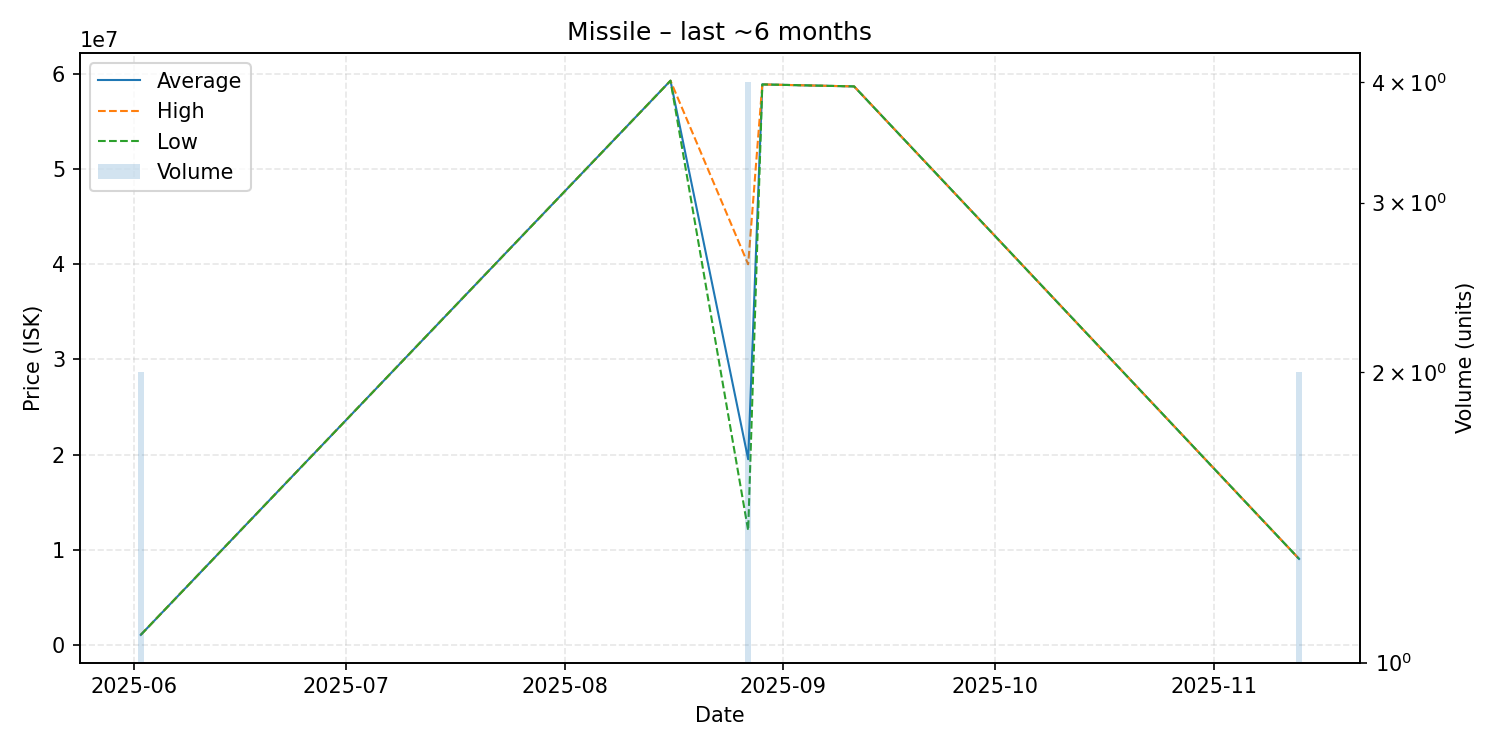

Source data for this figure (header and first rows):
date, average, highest, lowest, order_count, volume
2025-06-02, 1037000, 1037000, 1037000, 1, 2
2025-08-16, 59300000, 59300000, 59300000, 1, 1
2025-08-27, 19505000, 40000000, 12010000, 3, 4
2025-08-29, 58910000, 58910000, 58910000, 1, 1
2025-09-11, 58700000, 58700000, 58700000, 1, 1
2025-11-13, 9022500, 9023000, 9022000, 2, 2
